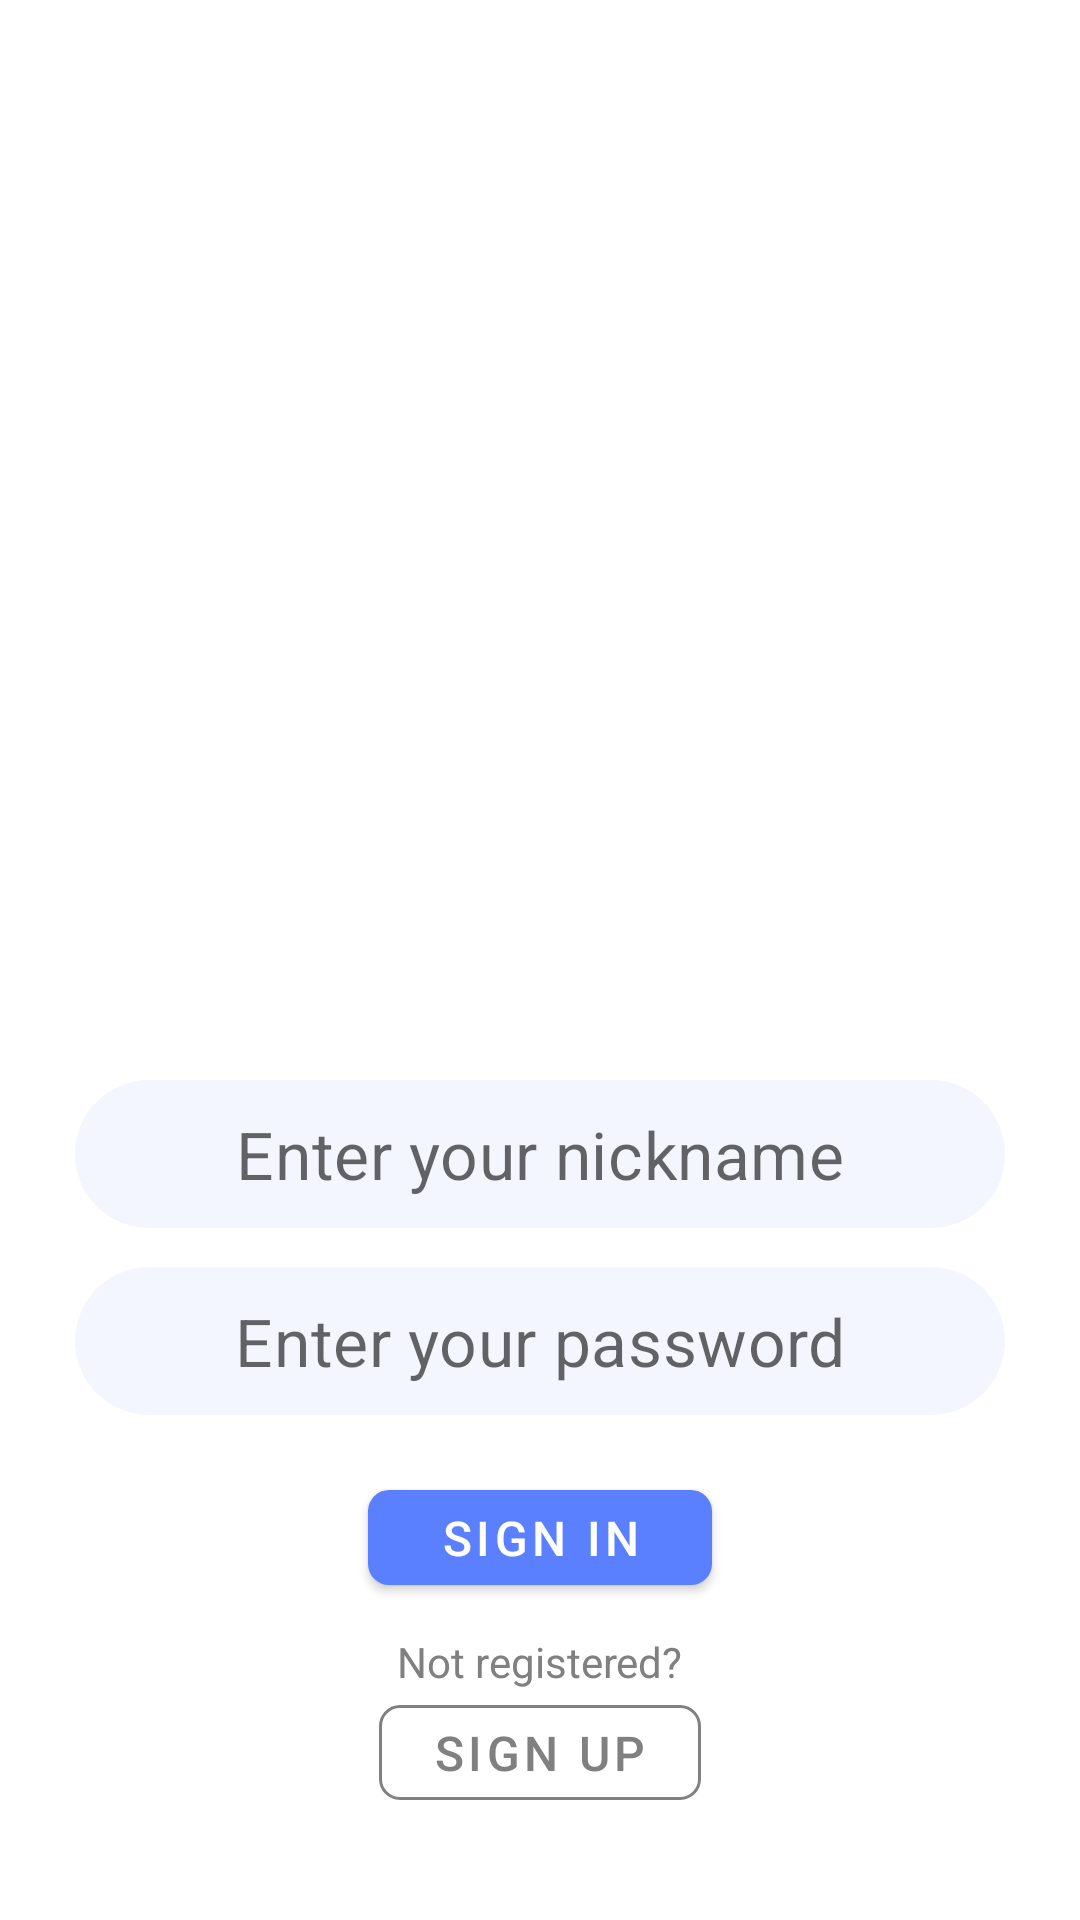

The Android layout XML behind this screen, and the referenced resources:
<!-- AndroidManifest.xml: application theme Theme.MessengerApp -->
<!-- res/layout/fragment_login.xml -->
<?xml version="1.0" encoding="utf-8"?>
<androidx.constraintlayout.widget.ConstraintLayout xmlns:android="http://schemas.android.com/apk/res/android"
    xmlns:app="http://schemas.android.com/apk/res-auto"
    android:layout_width="match_parent"
    android:layout_height="match_parent">

    <ImageView
        android:id="@+id/authentification_avatar"
        android:layout_width="@dimen/authentification_avatar_width"
        android:layout_height="@dimen/authentification_avatar_height"

        android:layout_marginTop="@dimen/authentification_avatar_margin_top"
        android:contentDescription="@string/authentification_avatar"

        android:src="@drawable/avatar_image_placeholder"
        app:layout_constraintEnd_toEndOf="parent"
        app:layout_constraintStart_toStartOf="parent"

        app:layout_constraintTop_toTopOf="parent" />

    <com.google.android.material.textfield.TextInputLayout
        android:id="@+id/authentification_nickname_input_layout"
        android:layout_width="@dimen/authentification_input_width"
        android:layout_height="wrap_content"
        android:layout_marginTop="@dimen/authentification_margin_between_avatar_and_inputs"
        android:padding="0dp"

        app:boxBackgroundMode="outline"

        app:boxStrokeWidth="0dp"
        app:boxStrokeWidthFocused="0dp"
        app:hintEnabled="false"

        app:layout_constraintEnd_toEndOf="parent"
        app:layout_constraintStart_toStartOf="parent"
        app:layout_constraintTop_toBottomOf="@id/authentification_avatar">

        <com.google.android.material.textfield.TextInputEditText
            android:id="@+id/authentification_nickname_input_edit_layout"
            android:layout_width="match_parent"
            android:layout_height="wrap_content"
            android:background="@drawable/input_background"

            android:gravity="center"
            android:hint="@string/nickname"

            android:inputType="text"
            android:maxLines="1"
            android:paddingVertical="@dimen/authentification_input_vertical_padding"

            android:textSize="@dimen/authentification_input_text_size" />

    </com.google.android.material.textfield.TextInputLayout>

    <com.google.android.material.textfield.TextInputLayout
        android:id="@+id/authentification_password_input_layout"

        android:layout_width="@dimen/authentification_input_width"
        android:layout_height="wrap_content"
        android:layout_marginTop="@dimen/authentification_margin_between_inputs"
        android:padding="0dp"

        app:boxBackgroundMode="outline"

        app:boxStrokeWidth="0dp"
        app:boxStrokeWidthFocused="0dp"
        app:hintEnabled="false"

        app:layout_constraintEnd_toEndOf="parent"
        app:layout_constraintStart_toStartOf="parent"
        app:layout_constraintTop_toBottomOf="@id/authentification_nickname_input_layout">

        <com.google.android.material.textfield.TextInputEditText
            android:id="@+id/authentification_password_input_edit_layout"

            android:layout_width="match_parent"
            android:layout_height="wrap_content"
            android:background="@drawable/input_background"

            android:gravity="center"
            android:hint="@string/password"

            android:inputType="textPassword"
            android:maxLines="1"
            android:paddingVertical="@dimen/authentification_input_vertical_padding"

            android:textSize="@dimen/authentification_input_text_size" />

    </com.google.android.material.textfield.TextInputLayout>

    <com.google.android.material.button.MaterialButton
        android:id="@+id/sign_in_button"
        android:layout_width="wrap_content"
        android:layout_height="wrap_content"

        android:layout_marginTop="@dimen/authentification_margin_between_inputs_and_button"

        android:insetTop="0dp"
        android:insetBottom="0dp"
        android:minWidth="0dp"
        android:minHeight="0dp"
        android:paddingHorizontal="@dimen/login_button_horizontal_padding_large"
        android:paddingVertical="@dimen/login_button_vertical_padding"

        android:text="@string/login_button_text"
        android:textAllCaps="true"
        android:textColor="@color/white"
        android:textSize="@dimen/authentification_button_text_size"

        app:backgroundTint="@color/button_blue"
        app:cornerRadius="@dimen/authentification_button_corner_radius"

        app:layout_constraintEnd_toEndOf="parent"
        app:layout_constraintStart_toStartOf="parent"
        app:layout_constraintTop_toBottomOf="@id/authentification_password_input_layout" />


    <TextView
        android:id="@+id/not_registered_text"
        android:layout_width="wrap_content"
        android:layout_height="wrap_content"

        android:layout_marginBottom="@dimen/authentification_margin_between_not_registered_button_and_text"
        android:text="@string/not_registered_text"

        android:textColor="@color/black_blurry"

        app:layout_constraintBottom_toTopOf="@id/sign_up_button_in_login_fragment"
        app:layout_constraintEnd_toEndOf="parent"
        app:layout_constraintStart_toStartOf="parent" />

    <com.google.android.material.button.MaterialButton
        android:id="@+id/sign_up_button_in_login_fragment"
        style="@style/Widget.MaterialComponents.Button.OutlinedButton"
        android:layout_width="wrap_content"

        android:layout_height="wrap_content"

        android:layout_marginBottom="@dimen/authentification_bottom_margin"
        android:insetTop="0dp"
        android:insetBottom="0dp"
        android:minWidth="0dp"
        android:minHeight="0dp"
        android:paddingHorizontal="@dimen/login_button_horizontal_padding"

        android:paddingVertical="@dimen/login_button_vertical_padding"
        android:text="@string/sign_up_text"
        android:textAllCaps="true"
        android:textColor="@color/black_blurry"

        android:textSize="@dimen/authentification_button_text_size"
        app:backgroundTint="@android:color/transparent"
        app:cornerRadius="@dimen/authentification_button_corner_radius"

        app:layout_constraintBottom_toBottomOf="parent"

        app:layout_constraintEnd_toEndOf="parent"
        app:layout_constraintStart_toStartOf="parent"
        app:strokeColor="@color/black_blurry" />

</androidx.constraintlayout.widget.ConstraintLayout>
<!-- resources referenced by this layout -->
<resources>
  <color name="black_blurry">#808080</color>
  <color name="button_blue">#5A7FFF</color>
  <color name="white">#FFFFFFFF</color>
  <dimen name="authentification_avatar_height">200dp</dimen>
  <dimen name="authentification_avatar_margin_top">120dp</dimen>
  <dimen name="authentification_avatar_width">200dp</dimen>
  <dimen name="authentification_bottom_margin">40dp</dimen>
  <dimen name="authentification_button_corner_radius">7dp</dimen>
  <dimen name="authentification_button_text_size">16sp</dimen>
  <dimen name="authentification_input_text_size">22sp</dimen>
  <dimen name="authentification_input_vertical_padding">10dp</dimen>
  <dimen name="authentification_input_width">310dp</dimen>
  <dimen name="authentification_margin_between_avatar_and_inputs">40dp</dimen>
  <dimen name="authentification_margin_between_inputs">13dp</dimen>
  <dimen name="authentification_margin_between_inputs_and_button">25dp</dimen>
  <dimen name="authentification_margin_between_not_registered_button_and_text">5dp</dimen>
  <dimen name="login_button_horizontal_padding">18dp</dimen>
  <dimen name="login_button_horizontal_padding_large">24dp</dimen>
  <dimen name="login_button_vertical_padding">5dp</dimen>
  <!-- drawable input_background (drawable) -->
  <?xml version="1.0" encoding="utf-8"?>
  <shape xmlns:android="http://schemas.android.com/apk/res/android">
      <solid android:color="@color/input_background" />
      <corners android:radius="@dimen/authentification_input_border_radius" />
  </shape>
  <string name="authentification_avatar">Avatar image placeholder</string>
  <string name="login_button_text">SIGN IN</string>
  <string name="nickname">Enter your nickname</string>
  <string name="not_registered_text">Not registered?</string>
  <string name="password">Enter your password</string>
  <string name="sign_up_text">SIGN UP</string>
  <style name="Theme.MessengerApp" parent="Base.Theme.MessengerApp" />
  <color name="input_background">#F3F6FF</color>
  <dimen name="authentification_input_border_radius">30sp</dimen>
  <style name="Base.Theme.MessengerApp" parent="Theme.MaterialComponents.DayNight.NoActionBar">
          
          
      </style>
</resources>
